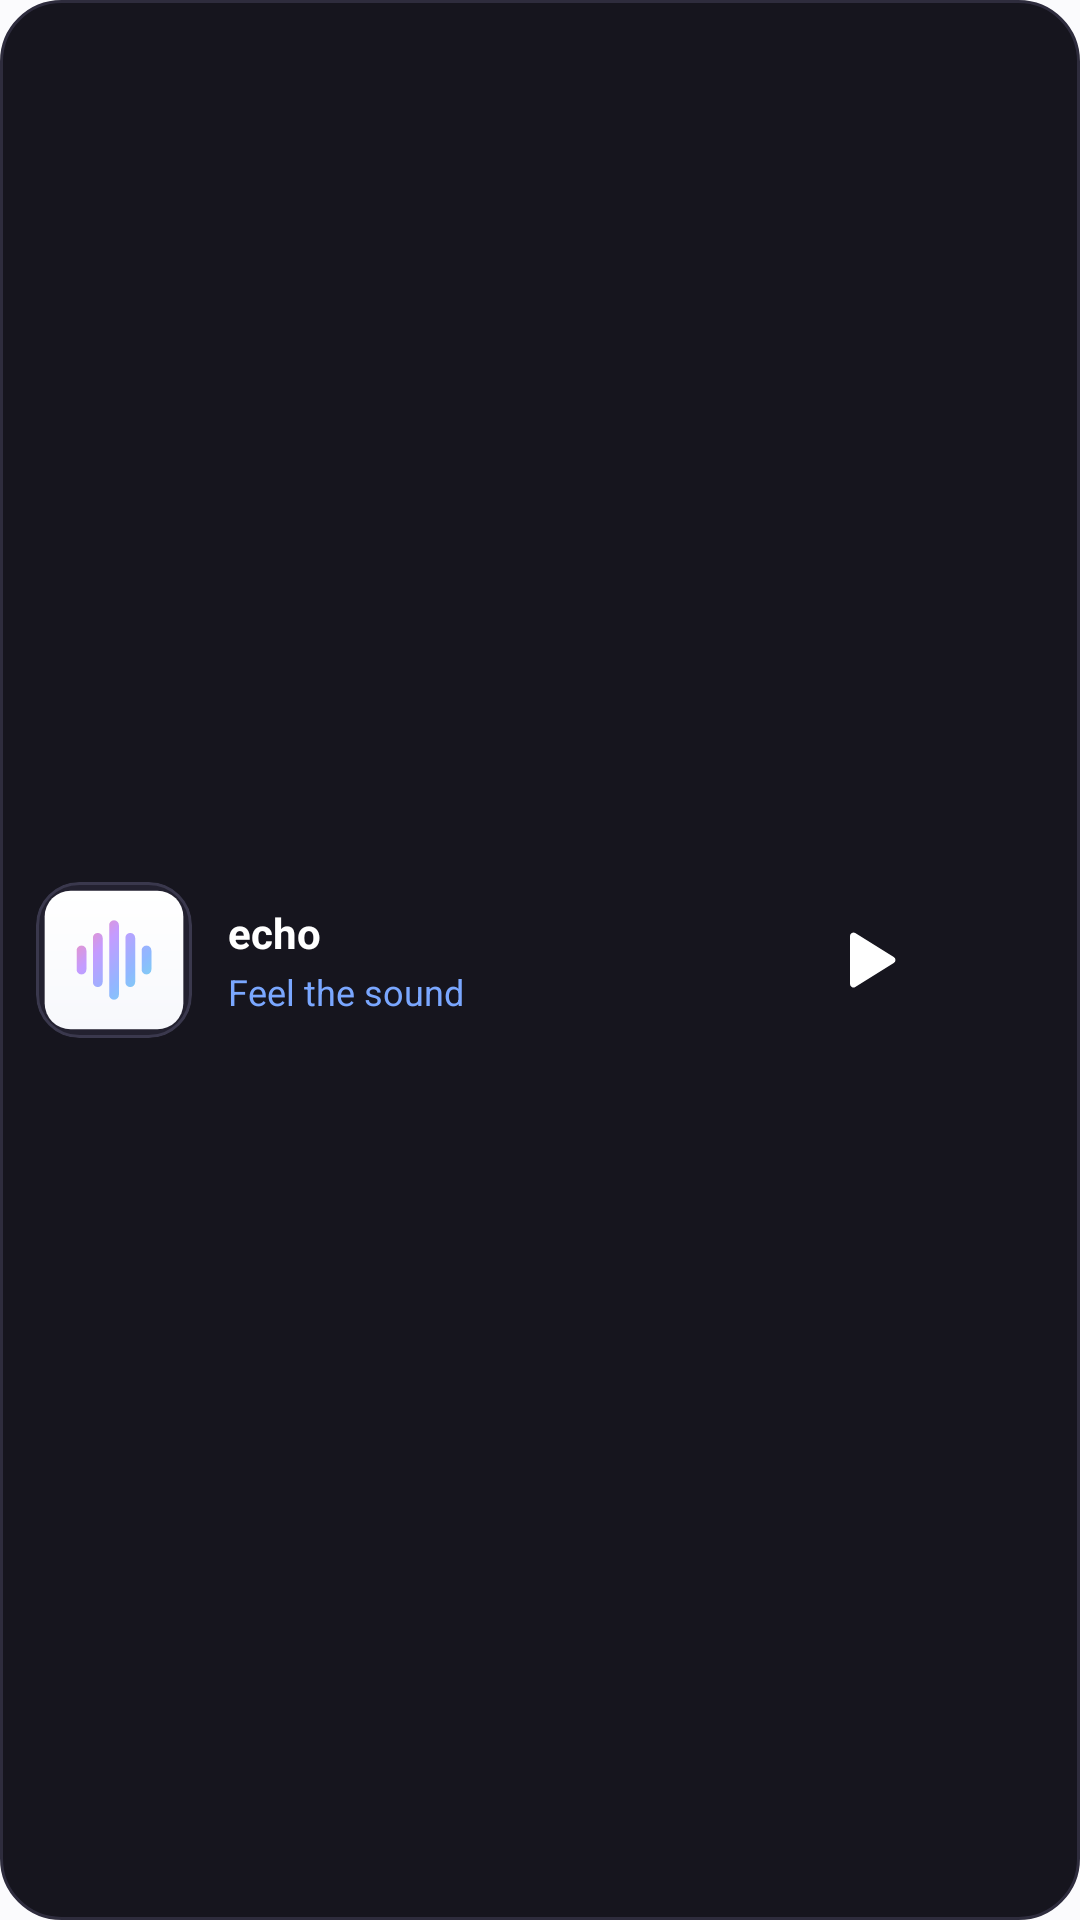

Layout XML and referenced resources for this Android screen:
<!-- AndroidManifest.xml: application theme Theme.Echo -->
<!-- res/layout/widget_compact.xml -->
<?xml version="1.0" encoding="utf-8"?>
<LinearLayout xmlns:android="http://schemas.android.com/apk/res/android"
    android:id="@+id/widget_compact_root"
    android:layout_width="match_parent"
    android:layout_height="match_parent"
    android:background="@drawable/widget_background_compact"
    android:gravity="center_vertical"
    android:orientation="horizontal"
    android:paddingStart="12dp"
    android:paddingTop="8dp"
    android:paddingEnd="12dp"
    android:paddingBottom="8dp">

    
    <ImageView
        android:id="@+id/widget_album_art"
        android:layout_width="52dp"
        android:layout_height="52dp"
        android:background="@drawable/widget_art_background"
        android:clipToOutline="true"
        android:contentDescription="Album Art"
        android:scaleType="centerCrop"
        android:src="@drawable/ic_echo_symbol" />

    
    <LinearLayout
        android:id="@+id/widget_info_container"
        android:layout_width="0dp"
        android:layout_height="wrap_content"
        android:layout_marginStart="12dp"
        android:layout_marginEnd="8dp"
        android:layout_weight="1"
        android:orientation="vertical">

        <TextView
            android:id="@+id/widget_track_title"
            android:layout_width="match_parent"
            android:layout_height="wrap_content"
            android:ellipsize="end"
            android:maxLines="1"
            android:text="echo"
            android:textColor="#FFFFFF"
            android:textSize="14sp"
            android:textStyle="bold" />

        <TextView
            android:id="@+id/widget_artist_name"
            android:layout_width="match_parent"
            android:layout_height="wrap_content"
            android:layout_marginTop="2dp"
            android:ellipsize="end"
            android:maxLines="1"
            android:text="Feel the sound"
            android:textColor="#7AA7FF"
            android:textSize="12sp" />
    </LinearLayout>

    
    <LinearLayout
        android:layout_width="wrap_content"
        android:layout_height="wrap_content"
        android:gravity="center_vertical"
        android:orientation="horizontal">

        <ImageButton
            android:id="@+id/widget_btn_prev"
            android:layout_width="36dp"
            android:layout_height="36dp"
            android:background="?android:attr/selectableItemBackgroundBorderless"
            android:contentDescription="Previous"
            android:padding="6dp"
            android:scaleType="fitCenter"
            android:src="@drawable/ic_widget_prev" />

        <ImageButton
            android:id="@+id/widget_btn_play_pause"
            android:layout_width="40dp"
            android:layout_height="40dp"
            android:layout_marginStart="4dp"
            android:layout_marginEnd="4dp"
            android:background="?android:attr/selectableItemBackgroundBorderless"
            android:contentDescription="Play or Pause"
            android:padding="6dp"
            android:scaleType="fitCenter"
            android:src="@drawable/ic_widget_play" />

        <ImageButton
            android:id="@+id/widget_btn_next"
            android:layout_width="36dp"
            android:layout_height="36dp"
            android:background="?android:attr/selectableItemBackgroundBorderless"
            android:contentDescription="Next"
            android:padding="6dp"
            android:scaleType="fitCenter"
            android:src="@drawable/ic_widget_next" />
    </LinearLayout>
</LinearLayout>
<!-- resources referenced by this layout -->
<resources>
  <!-- drawable ic_echo_symbol: vector/xml drawable (drawable, 2194 chars, omitted) -->
  <!-- drawable ic_widget_play (drawable) -->
  <vector xmlns:android="http://schemas.android.com/apk/res/android"
      android:width="24dp"
      android:height="24dp"
      android:viewportWidth="24"
      android:viewportHeight="24">
      <path
          android:fillColor="#FFFFFFFF"
          android:pathData="M8,5.14v13.72a1,1 0,0 0,1.5.86l11,-6.86a1,1 0,0 0,0,-1.72L9.5,4.28A1,1 0,0 0,8,5.14z"/>
  </vector>
  <!-- drawable widget_art_background (drawable) -->
  <?xml version="1.0" encoding="utf-8"?>
  <shape xmlns:android="http://schemas.android.com/apk/res/android"
      android:shape="rectangle">
      <solid android:color="#232130" />
      <corners android:radius="14dp" />
      <stroke
          android:width="1dp"
          android:color="#3A384D" />
  </shape>
  <!-- drawable widget_background_compact (drawable) -->
  <?xml version="1.0" encoding="utf-8"?>
  <shape xmlns:android="http://schemas.android.com/apk/res/android"
      android:shape="rectangle">
      <solid android:color="#16151E" />
      <corners android:radius="20dp" />
      <stroke
          android:width="1dp"
          android:color="#2E2C3D" />
  </shape>
  <style name="Theme.Echo" parent="Theme.SpotifyClone" />
  <style name="Theme.SpotifyClone" parent="android:Theme.Material.Light.NoActionBar">
          <item name="android:statusBarColor">#FBFBFD</item>
          <item name="android:navigationBarColor">#FBFBFD</item>
          <item name="android:windowBackground">#FBFBFD</item>
          <item name="android:windowLightStatusBar">true</item>
      </style>
</resources>
